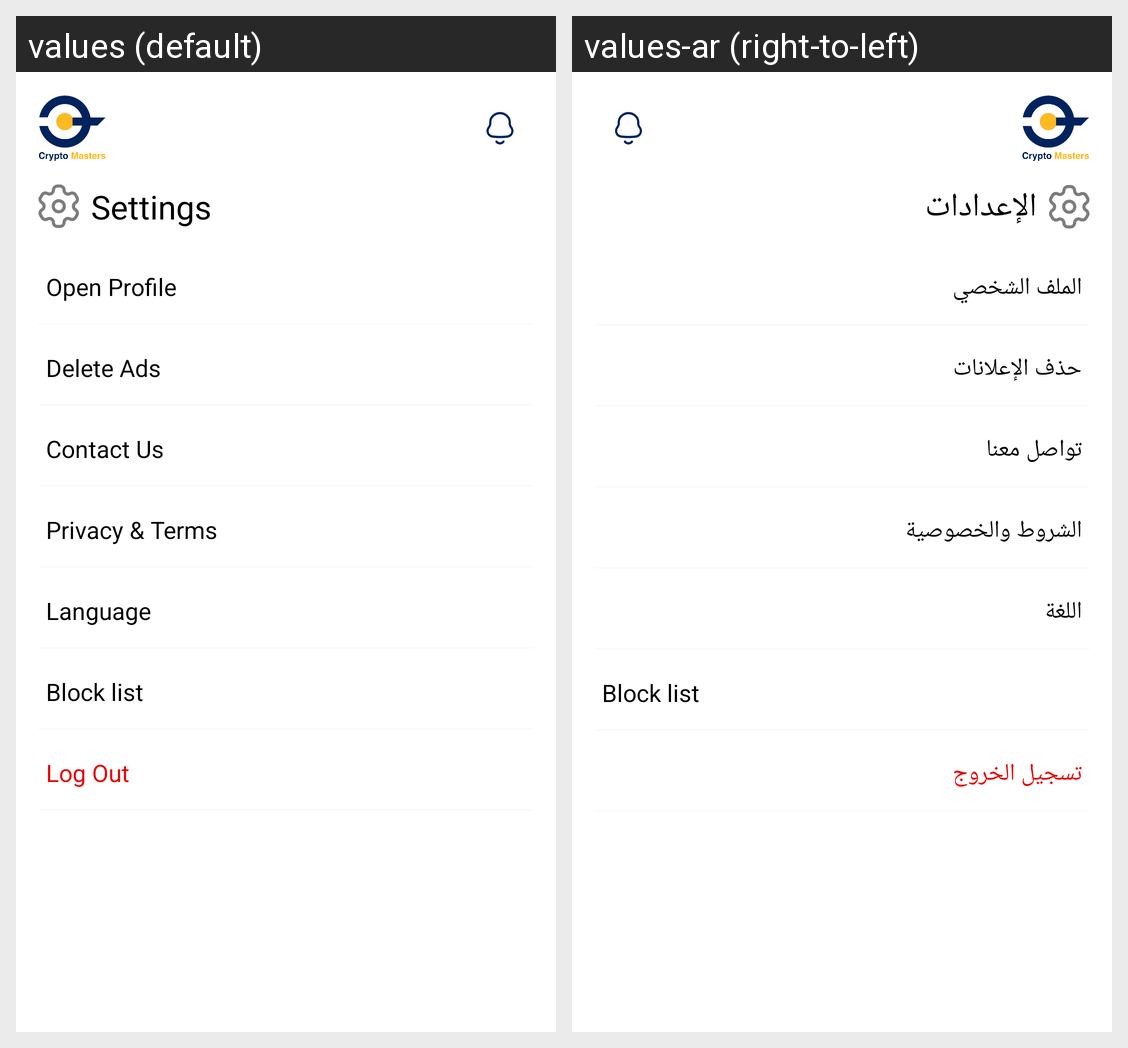

Here is an Android app screen in its default locale and in the app's own translations. Write out the translated-string differences for the strings that appear on this screen.
Android screen res/layout/fragment_settings.xml rendered under 2 locales, left to right: values (default), values-ar (right-to-left). Device: Nexus 5 (rendered at 1080×1920; each locale shown at half size, 540×960, under a caption strip naming it); theme Theme.CryptoMasters.
Strings drawn on this screen, with the default value and each locale's value (text and hints the layout hard-codes, and strings that could not be matched under every locale, appear in the picture but are not listed):

settings
  values: Settings
  values-ar: الإعدادات

open_profile
  values: Open Profile
  values-ar: الملف الشخصي

delete_ads
  values: Delete Ads
  values-ar: حذف الإعلانات

contact_us
  values: Contact Us
  values-ar: تواصل معنا

privacy_amp_terms
  values: Privacy & Terms
  values-ar: الشروط والخصوصية

language
  values: Language
  values-ar: اللغة

block_list
  values: Block list
  values-ar: Block list  [not translated; the default value is used]

log_out
  values: Log Out
  values-ar: تسجيل الخروج
